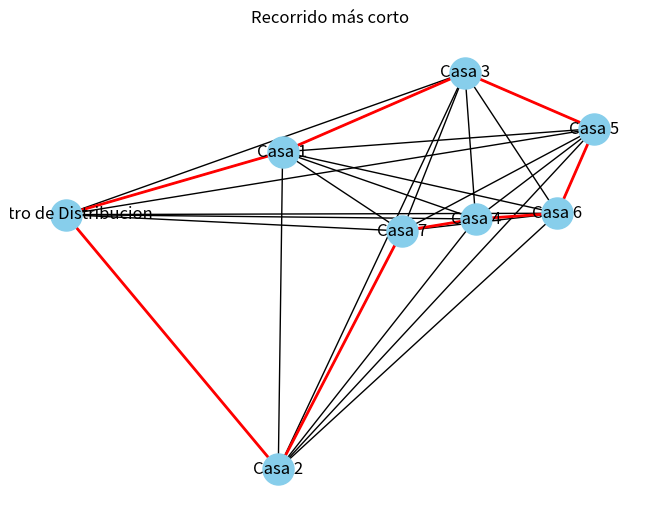

The script that saved this image:
#========================================
# Problema:     Agente Viajero
# Algoritmo:    Fuerza Bruta
# Fecha:        11/05/24
#========================================

#Librerias Necesarias
import networkx as nx
import matplotlib.pyplot as plt
import math
import random

# Crear un grafo vacío
G = nx.Graph()

# Agregar nodos (puntos en Aguascalientes)
G.add_node("Centro de Distribucion", pos=(21.797002915870696, -102.28046633923687))
G.add_node("Casa 1", pos=(21.85490001683624, -102.26504374226292))
G.add_node("Casa 2", pos=(21.853740600742764, -102.34306832781398))
G.add_node("Casa 3", pos=(21.90351643596852, -102.24558201609902))
G.add_node("Casa 4", pos=(21.90638253550554, -102.28153665890189))
G.add_node("Casa 5", pos=(21.9380714883858, -102.25934916251998))
G.add_node("Casa 6", pos=(21.928195119225208, -102.28013241671694))
G.add_node("Casa 7", pos=(21.886794591014723, -102.28449322733664))

#Funcion para calcular la distancia eucleriana
def euclidean_distance(x1, y1, x2, y2):
    return math.sqrt((x2 - x1)**2 + (y2 - y1)**2)

#Funcion para agregar las distancias al grafo
def Distances():
    for node1 in G.nodes:
        x1, y1 = G.nodes[node1]['pos']
        for node2 in G.nodes:
            x2, y2 = G.nodes[node2]['pos']
            if node1 != node2:
                G.add_edge(node1, node2, weight=euclidean_distance(x1, y1, x2, y2))

#Algoritmo de fuerza bruta
def Brute_Force():
    nodos = list(G.nodes)[1:]
    Total_Cities = len(nodos)+1
    shortest_path_length = float('inf')
    shortest_path = []
    iterations = math.factorial(Total_Cities)
    for _ in range(iterations):
        random.shuffle(nodos)
        path = ["Centro de Distribucion"] + nodos + ["Centro de Distribucion"] 
        path_length = sum(G[path[i]][path[i + 1]]['weight'] for i in range(len(path) - 1))
        if path_length < shortest_path_length:
            shortest_path_length = path_length
            shortest_path = path
    return shortest_path, shortest_path_length

#Imprimir el grafo con el camino mas corto
def Print_Solution(shortest_path):
    pos = nx.get_node_attributes(G, 'pos')
    nx.draw(G, pos, with_labels=True, node_size=500, node_color='skyblue')
    shortest_path_edges = [(shortest_path[i], shortest_path[i+1]) for i in range(len(shortest_path)-1)]
    nx.draw_networkx_edges(G, pos, edgelist=shortest_path_edges, width=2, edge_color='red')
    plt.title("Recorrido más corto")
    plt.show()

#Funcion main
def main_Brute():
    Distances()
    shortest_path, shortest_path_length = Brute_Force()
    print("Camino más corto encontrado:", shortest_path)
    print("Distancia del camino más corto:", shortest_path_length)
    Print_Solution(shortest_path)

if __name__ == "__main__":
    main_Brute()
